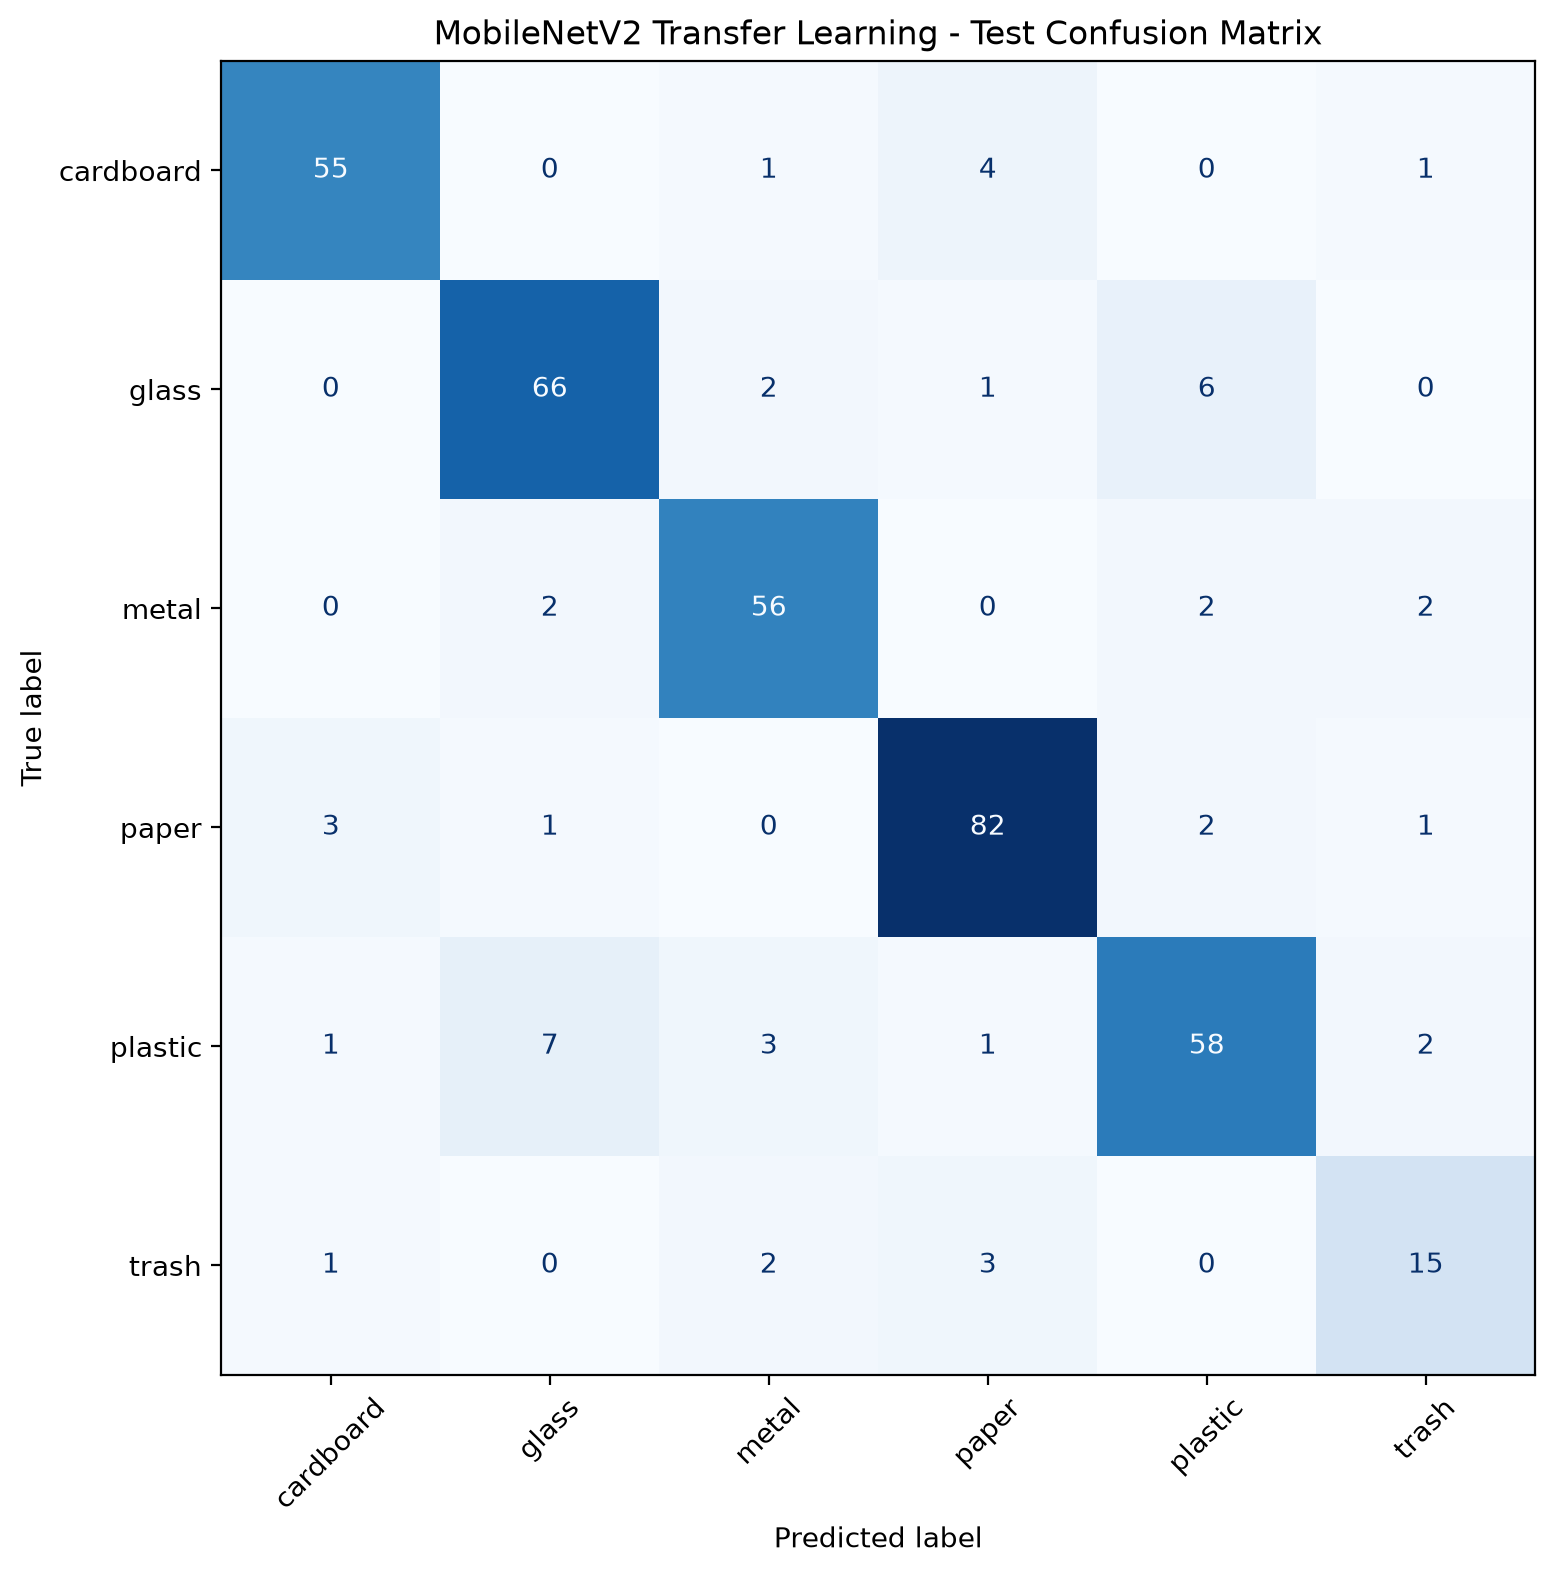

The table this chart was drawn from, first rows:
, cardboard, glass, metal, paper, plastic, trash
cardboard, 55, 0, 1, 4, 0, 1
glass, 0, 66, 2, 1, 6, 0
metal, 0, 2, 56, 0, 2, 2
paper, 3, 1, 0, 82, 2, 1
plastic, 1, 7, 3, 1, 58, 2
trash, 1, 0, 2, 3, 0, 15
